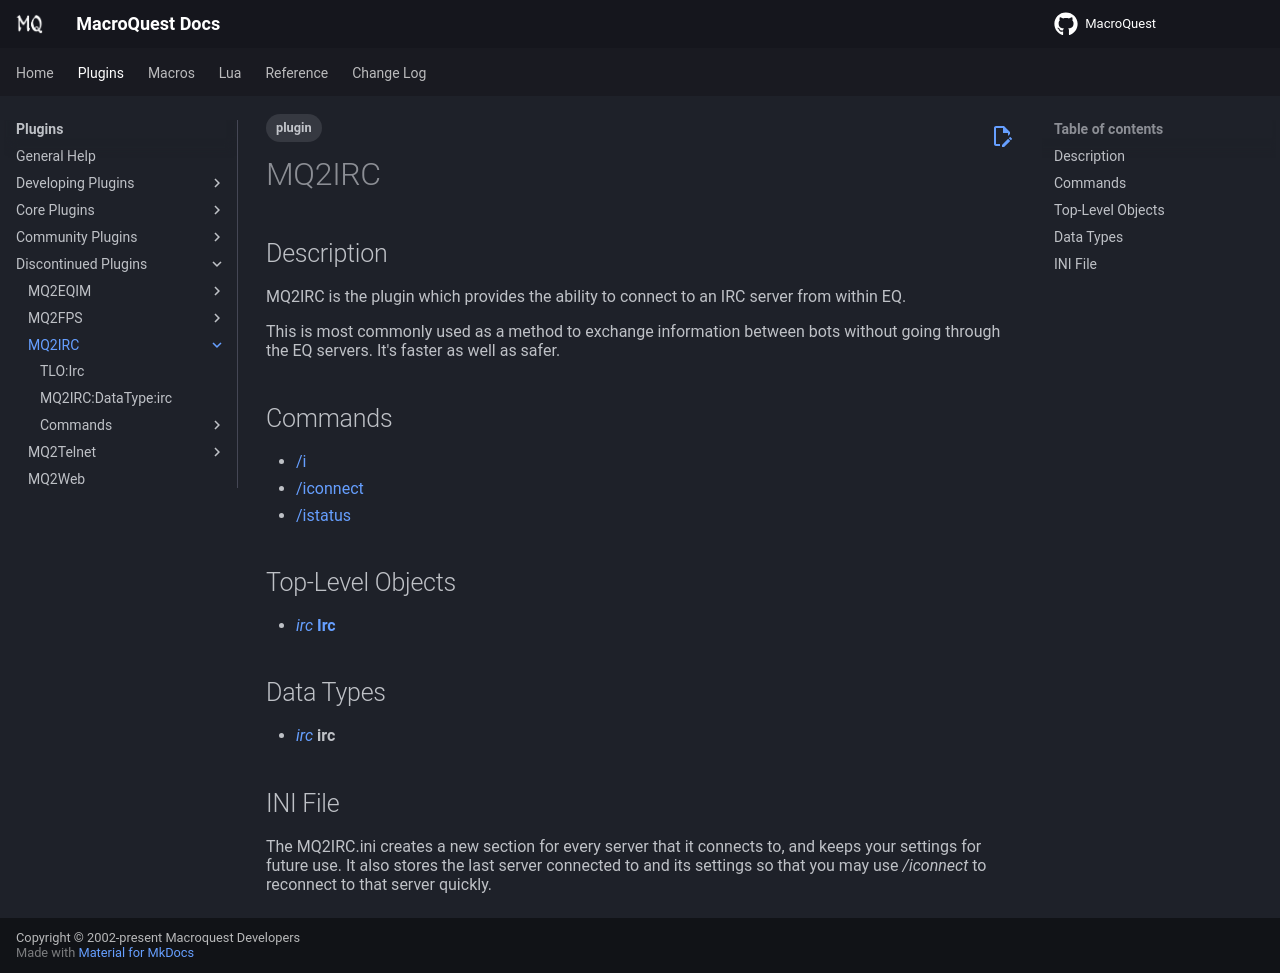

repository: macroquest/docs · page: plugins/discontinued/mq2irc/index.html · generator: jekyll

---
tags:
   - plugin
---
# MQ2IRC

## Description

MQ2IRC is the plugin which provides the ability to connect to an IRC server from within EQ.

This is most commonly used as a method to exchange information between bots without going through the EQ servers. It's faster as well as safer.

## Commands

* [/i](commands/i.md)
* [/iconnect](commands/iconnect.md)
* [/istatus](commands/istatus.md)

## Top-Level Objects

* [_irc_](mq2irc-datatype-irc.md) [**Irc**](tlo-irc.md)

## Data Types

* [_irc_](mq2irc-datatype-irc.md) **irc**

## INI File

The MQ2IRC.ini creates a new section for every server that it connects to, and keeps your settings for future use. It also stores the last server connected to and its settings so that you may use _/iconnect_ to reconnect to that server quickly.
